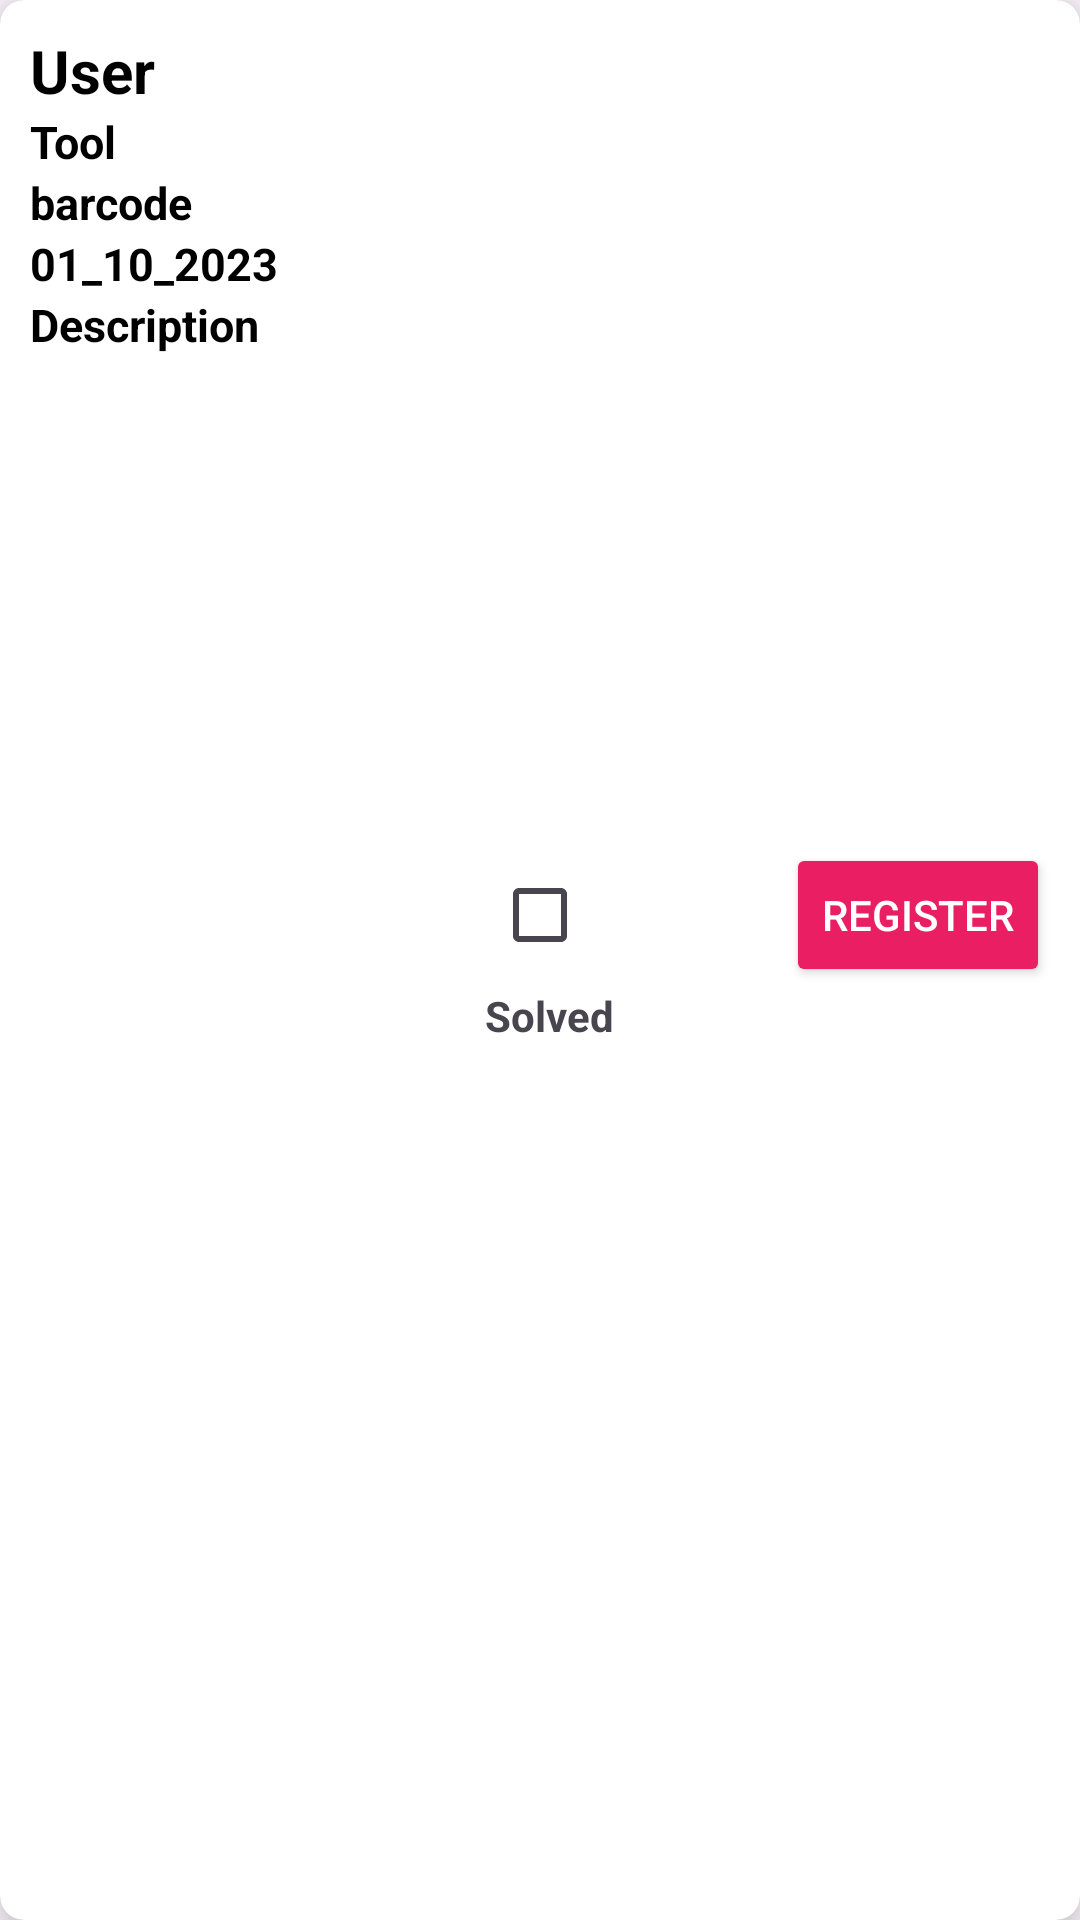

The Android layout XML behind this screen, and the referenced resources:
<!-- AndroidManifest.xml: application theme Theme.ProductManager -->
<!-- res/layout/recyclerview_admin_incidence_sample.xml -->
<?xml version="1.0" encoding="utf-8"?>
<androidx.cardview.widget.CardView xmlns:android="http://schemas.android.com/apk/res/android"
    xmlns:app="http://schemas.android.com/apk/res-auto"
    style="@style/CardView"
    android:layout_width="match_parent"
    android:layout_height="wrap_content"
    android:layout_marginTop="5dp"
    android:paddingStart="8dp"
    android:paddingEnd="8dp"
    app:cardCornerRadius="8dp"
    app:cardElevation="10dp">


    <androidx.constraintlayout.widget.ConstraintLayout
        android:layout_width="match_parent"
        android:layout_height="match_parent"
        android:layout_marginStart="10dp"
        android:layout_marginTop="10dp"
        android:layout_marginEnd="10dp"
        android:layout_marginBottom="10dp">

        <TextView
            android:id="@+id/recyclerview_user"
            android:layout_width="wrap_content"
            android:layout_height="wrap_content"
            android:text="@string/txt_user"
            android:textColor="@color/black"
            android:textSize="20sp"
            android:textStyle="bold"
            app:layout_constraintStart_toStartOf="parent"
            app:layout_constraintTop_toTopOf="parent" />

        <TextView
            android:id="@+id/recyclerview__tool"
            android:layout_width="wrap_content"
            android:layout_height="wrap_content"
            android:text="@string/txt_tool"
            android:textColor="@color/black"
            android:textSize="15sp"
            android:textStyle="bold"
            app:layout_constraintStart_toStartOf="parent"
            app:layout_constraintTop_toBottomOf="@id/recyclerview_user" />
        <TextView
            android:id="@+id/recyclerview_barcode"
            android:layout_width="wrap_content"
            android:layout_height="wrap_content"
            android:text="@string/hint_barcode"
            android:textColor="@color/black"
            android:textSize="15sp"
            android:textStyle="bold"
            app:layout_constraintStart_toStartOf="parent"
            app:layout_constraintTop_toBottomOf="@id/recyclerview__tool" />

        <TextView
            android:id="@+id/recyclerview_date"
            android:layout_width="wrap_content"
            android:layout_height="wrap_content"
            android:text="@string/hint_date"
            android:textColor="@color/black"
            android:textSize="15sp"
            android:textStyle="bold"
            app:layout_constraintStart_toStartOf="parent"
            app:layout_constraintTop_toBottomOf="@id/recyclerview_barcode" />

        <TextView
            android:id="@+id/recyclerview__description"
            android:layout_width="wrap_content"
            android:layout_height="wrap_content"
            android:text="@string/hint_description"
            android:textColor="@color/black"
            android:textSize="15sp"
            android:textStyle="bold"
            app:layout_constraintStart_toStartOf="parent"
            app:layout_constraintTop_toBottomOf="@id/recyclerview_date" />

        <Button
            android:id="@+id/btnDeleteAndNotify"
            android:layout_width="wrap_content"
            android:layout_height="wrap_content"
            app:layout_constraintBottom_toBottomOf="parent"
            app:layout_constraintEnd_toEndOf="parent"
            app:layout_constraintTop_toTopOf="parent"
            android:layout_marginBottom="@dimen/margin_floatingbtn"
            android:layout_marginStart="@dimen/activity_horizontal_margin"
            android:layout_marginTop="@dimen/activity_vertical_margin_margin"
            android:backgroundTint="@color/red"
            android:text="@string/txt_register"
            android:textColor="@color/white"
            android:textColorHighlight="#41E348"
            android:textColorLink="#41E348"
            app:cornerRadius="0dp"
            />

        <CheckBox
            android:id="@+id/recyclerviewCheckbox_solved"
            android:layout_width="wrap_content"
            android:layout_height="wrap_content"
            android:layout_marginEnd="50dp"
            android:textColorHint="@color/black"
            app:layout_constraintBottom_toBottomOf="@id/btnDeleteAndNotify"
            app:layout_constraintEnd_toEndOf="parent"
            app:layout_constraintTop_toTopOf="@id/btnDeleteAndNotify"
            app:layout_constraintEnd_toStartOf="@id/btnDeleteAndNotify">
        </CheckBox>

        <TextView
            android:layout_width="wrap_content"
            android:layout_height="wrap_content"
            android:layout_marginEnd="10dp"
            android:text="@string/txt_solved"
            android:textStyle="bold"
            app:layout_constraintEnd_toEndOf="@id/recyclerviewCheckbox_solved"
            app:layout_constraintStart_toStartOf="@id/recyclerviewCheckbox_solved"
            app:layout_constraintTop_toBottomOf="@id/recyclerviewCheckbox_solved">

        </TextView>


    </androidx.constraintlayout.widget.ConstraintLayout>

</androidx.cardview.widget.CardView>
<!-- resources referenced by this layout -->
<resources>
  <color name="black">#FF000000</color>
  <color name="red">#E91E63</color>
  <color name="white">#FFFFFFFF</color>
  <dimen name="activity_horizontal_margin">16dp</dimen>
  <dimen name="activity_vertical_margin_margin">20dp</dimen>
  <dimen name="margin_floatingbtn">50dp</dimen>
  <string name="hint_barcode">barcode</string>
  <string name="hint_date">01_10_2023</string>
  <string name="hint_description">Description</string>
  <string name="txt_register">REGISTER</string>
  <string name="txt_solved">Solved</string>
  <string name="txt_tool">Tool</string>
  <string name="txt_user">User</string>
  <style name="Theme.ProductManager" parent="Base.Theme.ProductManager" />
  <style name="Base.Theme.ProductManager" parent="Theme.Material3.DayNight.NoActionBar">
          
          
      </style>
</resources>
